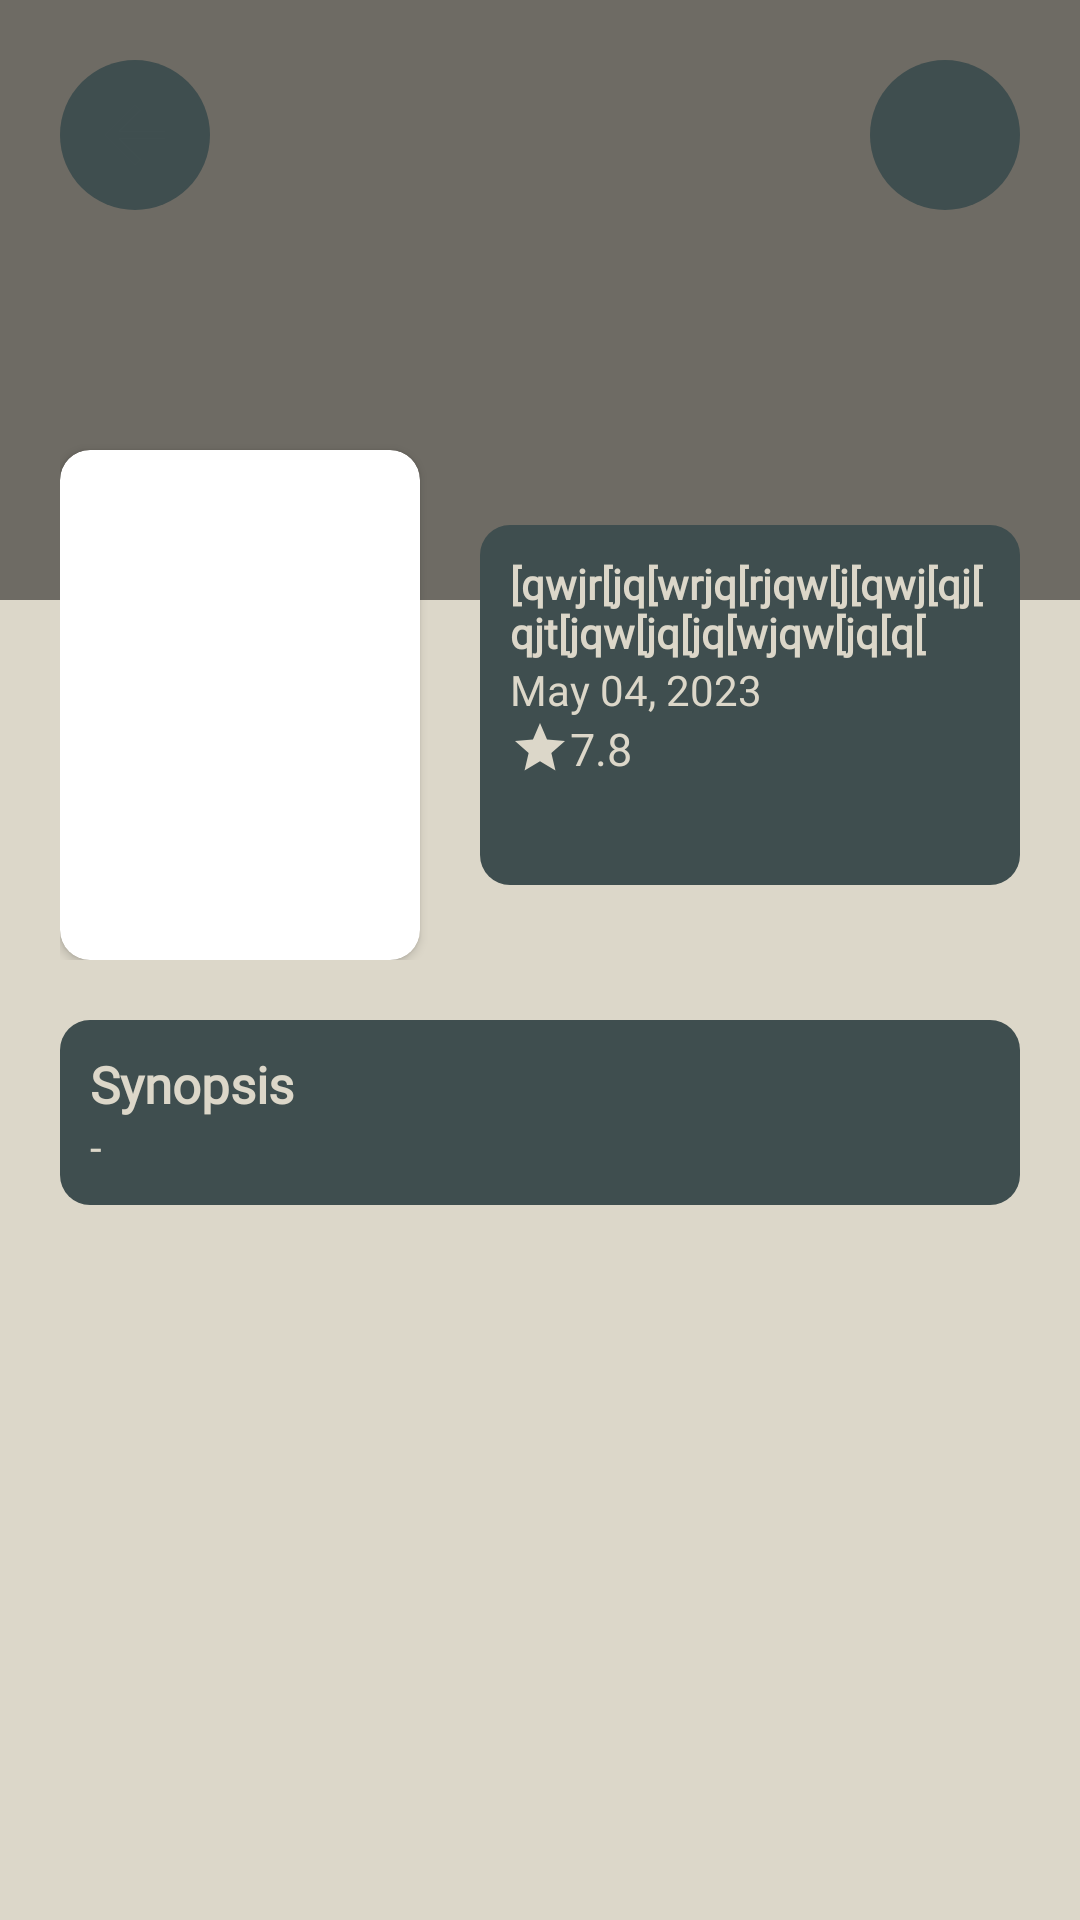

The Android layout XML behind this screen, and the referenced resources:
<!-- AndroidManifest.xml: application theme Theme.H071211021FinalMobile -->
<!-- res/layout/activity_detail.xml -->
<?xml version="1.0" encoding="utf-8"?>
<LinearLayout
    xmlns:android="http://schemas.android.com/apk/res/android"
    xmlns:tools="http://schemas.android.com/tools"
    xmlns:app="http://schemas.android.com/apk/res-auto"
    android:layout_width="match_parent"
    android:layout_height="match_parent"
    android:orientation="vertical"
    android:background="@color/fourth"
    tools:context=".DetailActivity">
  <FrameLayout
      android:layout_width="match_parent"
      android:layout_height="wrap_content">

    <ImageView
        android:id="@+id/iv_detail_back"
        android:layout_width="match_parent"
        android:layout_height="200dp"
        android:scaleType="centerCrop"
        android:alpha="0.5"
        android:background="@color/black"/>

    <androidx.constraintlayout.widget.ConstraintLayout
        android:layout_width="match_parent"
        android:layout_height="wrap_content"
        android:layout_marginTop="20dp"
        android:paddingHorizontal="20dp">

      <ImageButton
          android:id="@+id/btn_back"
          android:layout_width="50dp"
          android:layout_height="50dp"
          android:layout_weight="1"
          android:background="@drawable/circle_shape"
          android:src="@drawable/baseline_arrow_back_24"
          app:layout_constraintStart_toStartOf="parent"
          app:layout_constraintTop_toTopOf="parent"
          />
      <ImageButton
          android:id="@+id/btn_fav"
          android:layout_width="50dp"
          android:layout_height="50dp"
          android:layout_weight="1"
          android:background="@drawable/circle_shape"
          app:layout_constraintTop_toTopOf="parent"
          app:layout_constraintEnd_toEndOf="parent" />

      <androidx.cardview.widget.CardView
          android:layout_width="wrap_content"
          android:layout_height="wrap_content"
          android:layout_marginTop="80dp"
          app:cardCornerRadius="10dp"
          android:elevation="10dp"
          app:layout_constraintTop_toBottomOf="@+id/btn_back"
          app:layout_constraintStart_toStartOf="parent">

        <ImageView
            android:id="@+id/iv_detail_post"
            android:layout_width="120dp"
            android:layout_height="170dp"
            android:scaleType="centerCrop"/>

      </androidx.cardview.widget.CardView>

      <LinearLayout
          android:layout_width="180dp"
          android:layout_height="120dp"
          android:layout_marginTop="105dp"
          android:padding="10dp"
          android:background="@drawable/round_outline"
          android:orientation="vertical"
          app:layout_constraintTop_toBottomOf="@+id/btn_fav"
          app:layout_constraintEnd_toEndOf="parent">
        <TextView
            android:id="@+id/tv_detail_title"
            android:layout_width="wrap_content"
            android:layout_height="wrap_content"
            android:fontFamily="@font/poppins_regular"
            android:textColor="@color/fourth"
            android:textStyle="bold"
            android:ellipsize="end"
            android:text="[qwjr[jq[wrjq[rjqw[j[qwj[qj[qjt[jqw[jq[jq[wjqw[jq[q["
            android:maxLines="2"/>
        <TextView
            android:id="@+id/tv_detail_release"
            android:layout_width="wrap_content"
            android:layout_height="wrap_content"
            android:textColor="@color/fourth"
            android:fontFamily="@font/poppins_regular"
            android:text="May 04, 2023"/>
        <LinearLayout
            android:layout_width="wrap_content"
            android:layout_height="wrap_content">
          <ImageView
              android:layout_width="20dp"
              android:layout_height="20dp"
              android:src="@drawable/baseline_star_24"/>
          <TextView
              android:id="@+id/tv_detail_score"
              android:layout_width="wrap_content"
              android:layout_height="wrap_content"
              android:textColor="@color/fourth"
              android:textSize="15sp"
              android:text="7.8"/>
        </LinearLayout>
      </LinearLayout>
    </androidx.constraintlayout.widget.ConstraintLayout>

  </FrameLayout>

  <LinearLayout
      android:layout_width="match_parent"
      android:layout_height="wrap_content"
      android:layout_marginTop="20dp"
      android:layout_marginHorizontal="20dp"
      android:padding="10dp"
      android:orientation="vertical"
      android:background="@drawable/round_outline">
    <TextView
        android:layout_width="wrap_content"
        android:layout_height="wrap_content"
        android:text="Synopsis"
        android:fontFamily="@font/poppins_regular"
        android:textStyle="bold"
        android:textColor="@color/fourth"
        android:textSize="17dp"/>
    <TextView
        android:id="@+id/tv_detail_synopsis"
        android:layout_width="match_parent"
        android:layout_height="wrap_content"
        android:textColor="@color/fourth"
        android:text="-"/>
  </LinearLayout>

</LinearLayout>
<!-- resources referenced by this layout -->
<resources>
  <color name="black">#FF000000</color>
  <color name="fourth">#DCD7C9</color>
  <!-- drawable baseline_arrow_back_24 (drawable) -->
  <vector android:autoMirrored="true" android:height="30dp"
      android:tint="@color/secondary" android:viewportHeight="24"
      android:viewportWidth="24" android:width="30dp" xmlns:android="http://schemas.android.com/apk/res/android">
      <path android:fillColor="@android:color/white" android:pathData="M20,11H7.83l5.59,-5.59L12,4l-8,8 8,8 1.41,-1.41L7.83,13H20v-2z"/>
  </vector>
  <!-- drawable baseline_star_24 (drawable) -->
  <vector android:height="24dp" android:tint="@color/fourth"
      android:viewportHeight="24" android:viewportWidth="24"
      android:width="24dp" xmlns:android="http://schemas.android.com/apk/res/android">
      <path android:fillColor="@android:color/white" android:pathData="M12,17.27L18.18,21l-1.64,-7.03L22,9.24l-7.19,-0.61L12,2 9.19,8.63 2,9.24l5.46,4.73L5.82,21z"/>
  </vector>
  <!-- drawable circle_shape (drawable) -->
  <?xml version="1.0" encoding="utf-8"?>
  <shape xmlns:android="http://schemas.android.com/apk/res/android">
      <solid android:color="@color/secondary" />
      <corners android:radius="50dp" /> 
  
  </shape>
  <!-- drawable round_outline (drawable) -->
  <?xml version="1.0" encoding="utf-8"?>
  <shape xmlns:android="http://schemas.android.com/apk/res/android"
      android:shape="rectangle">
      <solid android:color="@color/secondary"/>
      <corners android:radius="10dp" />
  
  </shape>
  <style name="Theme.H071211021FinalMobile" parent="Base.Theme.H071211021FinalMobile" />
  <color name="secondary">#3F4E4F</color>
  <style name="Base.Theme.H071211021FinalMobile" parent="Theme.AppCompat.DayNight.NoActionBar">
          
          
          <item name="android:statusBarColor">@color/primary</item>
      </style>
  <color name="primary">#2C3639</color>
</resources>
